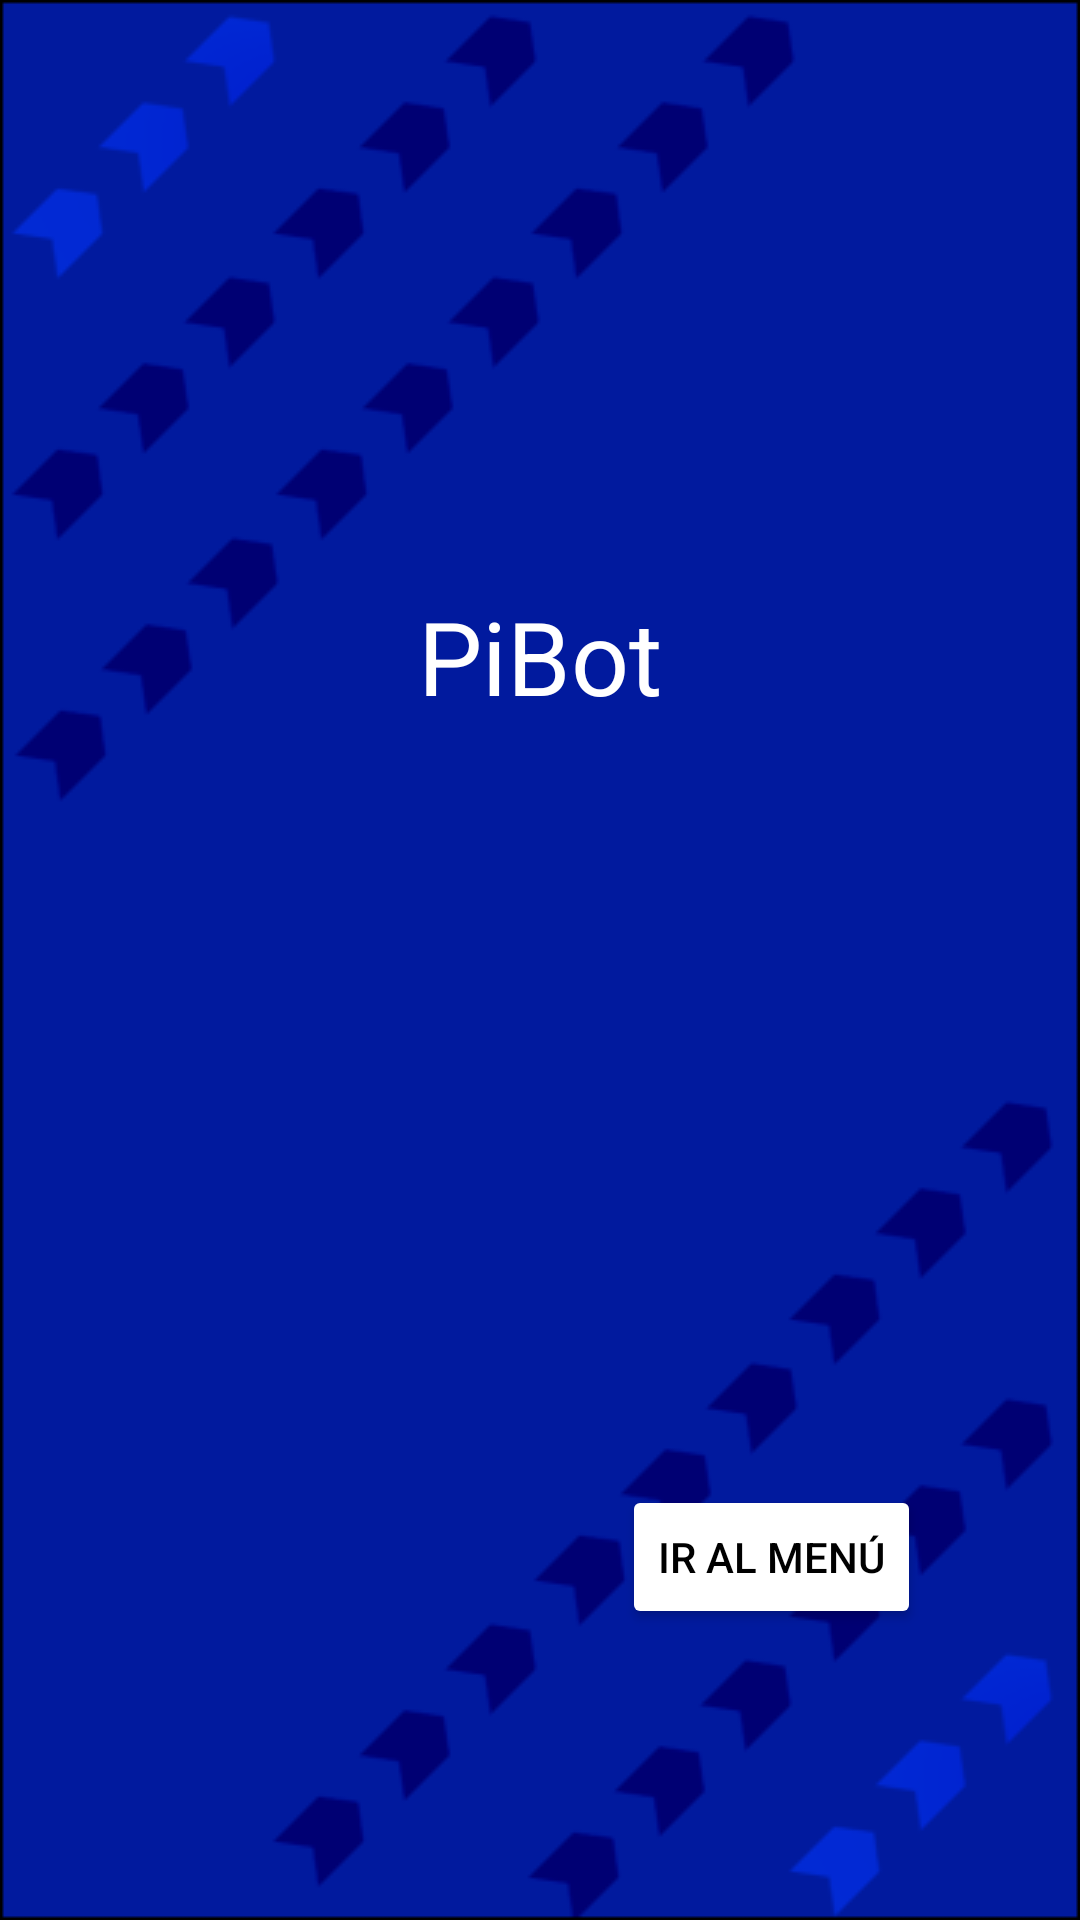

Layout XML and referenced resources for this Android screen:
<!-- AndroidManifest.xml: application theme Theme.PiBotApp -->
<!-- res/layout/activity_welcome_screen.xml -->
<?xml version="1.0" encoding="utf-8"?>
<androidx.constraintlayout.widget.ConstraintLayout xmlns:android="http://schemas.android.com/apk/res/android"
    xmlns:app="http://schemas.android.com/apk/res-auto"
    xmlns:tools="http://schemas.android.com/tools"
    android:id="@+id/linearLayout"
    android:layout_width="match_parent"
    android:layout_height="match_parent"
    android:background="@drawable/back2">


    <TextView
        android:id="@+id/title"
        android:layout_width="wrap_content"
        android:layout_height="wrap_content"
        android:layout_marginStart="165dp"
        android:layout_marginTop="196dp"
        android:layout_marginEnd="165dp"
        android:text="PiBot"
        android:textAppearance="@style/TextAppearance.AppCompat.Display1"
        android:textColor="@color/white"
        app:layout_constraintEnd_toEndOf="parent"
        app:layout_constraintStart_toStartOf="parent"
        app:layout_constraintTop_toTopOf="parent" />

    <TextView
        android:id="@+id/welcome"
        android:layout_width="wrap_content"
        android:layout_height="wrap_content"
        android:layout_marginStart="144dp"
        android:layout_marginTop="63dp"
        android:layout_marginEnd="144dp"
        android:layout_marginBottom="388dp"
        android:text="Welcome!"
        android:textColor="@color/white"
        android:textSize="12pt"
        app:layout_constraintBottom_toBottomOf="parent"
        app:layout_constraintEnd_toEndOf="parent"
        app:layout_constraintStart_toStartOf="parent"
        app:layout_constraintTop_toBottomOf="@+id/title"
        app:layout_constraintVertical_bias="0.0" />

    <ImageView
        android:id="@+id/userimage"
        android:layout_width="wrap_content"
        android:layout_height="wrap_content"
        android:layout_marginStart="170dp"
        android:layout_marginTop="39dp"
        android:layout_marginEnd="170dp"
        app:layout_constraintEnd_toEndOf="parent"
        app:layout_constraintStart_toStartOf="parent"
        app:layout_constraintTop_toBottomOf="@+id/welcome"
        app:srcCompat="@mipmap/ic_launcher_round" />

    <Button
        android:id="@+id/menubtn1"
        android:layout_width="wrap_content"
        android:layout_height="wrap_content"
        android:layout_marginEnd="53dp"
        android:layout_marginBottom="97dp"
        android:text="Ir al menú"
        android:textColor="@color/black"
        app:backgroundTint="@color/white"
        app:layout_constraintBottom_toBottomOf="parent"
        app:layout_constraintEnd_toEndOf="parent" />
</androidx.constraintlayout.widget.ConstraintLayout>
<!-- resources referenced by this layout -->
<resources>
  <!-- drawable back2: png bitmap (drawable, 14682 bytes) -->
  <style name="Theme.PiBotApp" parent="Theme.MaterialComponents.DayNight.DarkActionBar">
          
          <item name="colorPrimary">@color/purple_500</item>
          <item name="colorPrimaryVariant">@color/purple_700</item>
          <item name="colorOnPrimary">@color/white</item>
          
          <item name="colorSecondary">@color/teal_200</item>
          <item name="colorSecondaryVariant">@color/teal_700</item>
          <item name="colorOnSecondary">@color/black</item>
          
          <item name="android:statusBarColor" tools:targetApi="l">?attr/colorPrimaryVariant</item>
          
      </style>
  <!-- not gathered from this repository: default colours our renderer supplied (Android Studio template values) -->
  <color name="purple_500">#FF6200EE</color>
  <color name="purple_700">#FF3700B3</color>
  <color name="teal_200">#FF03DAC5</color>
  <color name="teal_700">#FF018786</color>
  <color name="black">#FF000000</color>
  <color name="white">#FFFFFFFF</color>
</resources>
